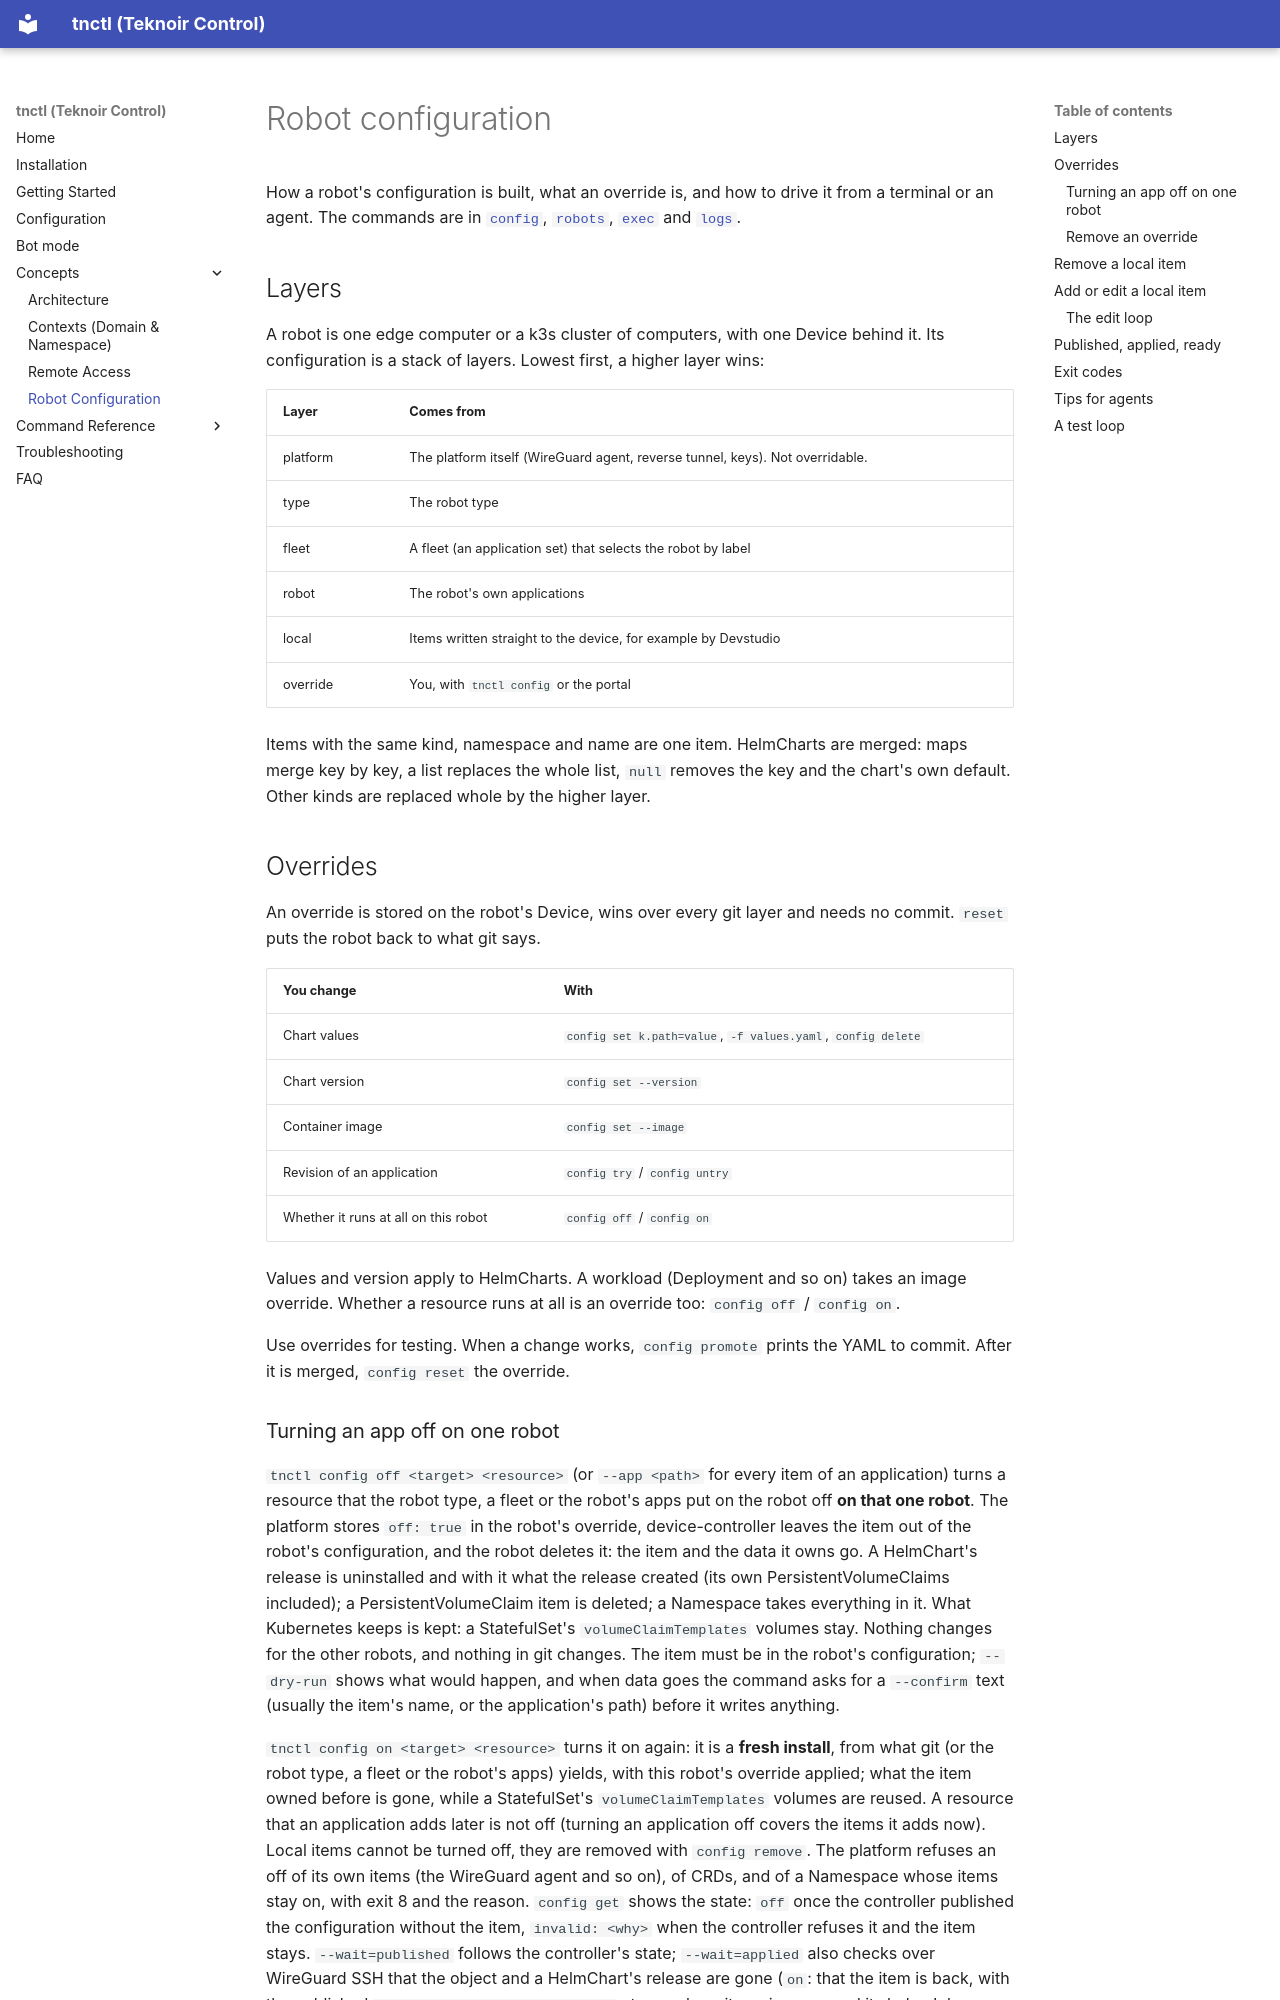

repository: teknoir/cli · page: concepts/robot-configuration/index.html · generator: mkdocs

# Robot configuration

How a robot's configuration is built, what an override is, and how to drive it from a terminal or an agent. The commands are in [`config`](../commands/config.md), [`robots`](../commands/robots.md), [`exec`](../commands/exec.md) and [`logs`](../commands/logs.md).

## Layers

A robot is one edge computer or a k3s cluster of computers, with one Device behind it. Its configuration is a stack of layers. Lowest first, a higher layer wins:

| Layer | Comes from |
| --- | --- |
| platform | The platform itself (WireGuard agent, reverse tunnel, keys). Not overridable. |
| type | The robot type |
| fleet | A fleet (an application set) that selects the robot by label |
| robot | The robot's own applications |
| local | Items written straight to the device, for example by Devstudio |
| override | You, with `tnctl config` or the portal |

Items with the same kind, namespace and name are one item. HelmCharts are merged: maps merge key by key, a list replaces the whole list, `null` removes the key and the chart's own default. Other kinds are replaced whole by the higher layer.

## Overrides

An override is stored on the robot's Device, wins over every git layer and needs no commit. `reset` puts the robot back to what git says.

| You change | With |
| --- | --- |
| Chart values | `config set k.path=value`, `-f values.yaml`, `config delete` |
| Chart version | `config set --version` |
| Container image | `config set --image` |
| Revision of an application | `config try` / `config untry` |
| Whether it runs at all on this robot | `config off` / `config on` |

Values and version apply to HelmCharts. A workload (Deployment and so on) takes an image override. Whether a resource runs at all is an override too: `config off` / `config on`.

Use overrides for testing. When a change works, `config promote` prints the YAML to commit. After it is merged, `config reset` the override.

### Turning an app off on one robot

`tnctl config off <target> <resource>` (or `--app <path>` for every item of an application) turns a resource that the robot type, a fleet or the robot's apps put on the robot off **on that one robot**. The platform stores `off: true` in the robot's override, device-controller leaves the item out of the robot's configuration, and the robot deletes it: the item and the data it owns go. A HelmChart's release is uninstalled and with it what the release created (its own PersistentVolumeClaims included); a PersistentVolumeClaim item is deleted; a Namespace takes everything in it. What Kubernetes keeps is kept: a StatefulSet's `volumeClaimTemplates` volumes stay. Nothing changes for the other robots, and nothing in git changes. The item must be in the robot's configuration; `--dry-run` shows what would happen, and when data goes the command asks for a `--confirm` text (usually the item's name, or the application's path) before it writes anything.

`tnctl config on <target> <resource>` turns it on again: it is a **fresh install**, from what git (or the robot type, a fleet or the robot's apps) yields, with this robot's override applied; what the item owned before is gone, while a StatefulSet's `volumeClaimTemplates` volumes are reused. A resource that an application adds later is not off (turning an application off covers the items it adds now). Local items cannot be turned off, they are removed with `config remove`. The platform refuses an off of its own items (the WireGuard agent and so on), of CRDs, and of a Namespace whose items stay on, with exit 8 and the reason. `config get` shows the state: `off` once the controller published the configuration without the item, `invalid: <why>` when the controller refuses it and the item stays. `--wait=published` follows the controller's state; `--wait=applied` also checks over WireGuard SSH that the object and a HelmChart's release are gone (`on`: that the item is back, with the published `teknoir.org/config-changed-at` stamp where it carries one, and its helm Job succeeded).
